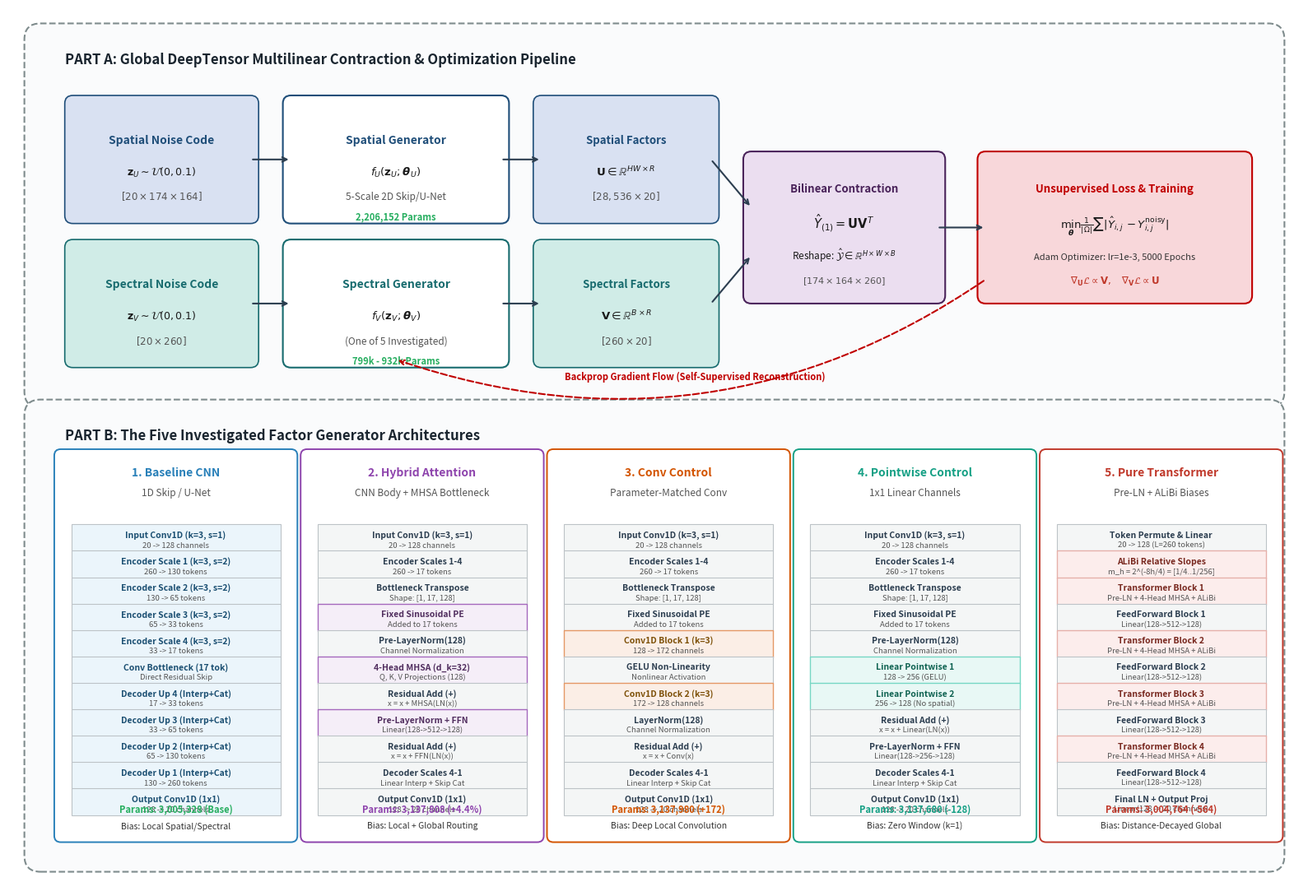

Write Python code to recreate this figure.
import matplotlib.pyplot as plt
import matplotlib.patches as patches
from matplotlib.patches import FancyBboxPatch, ArrowStyle
import numpy as np

def create_architecture_diagram():
    fig = plt.figure(figsize=(16, 11), dpi=300)
    ax = fig.add_subplot(111)
    ax.set_xlim(0, 16)
    ax.set_ylim(0, 11)
    ax.axis('off')

    # Background color
    fig.patch.set_facecolor('#ffffff')

    # Color Palette - Professional Academic IEEE Style
    c_blue = '#1f4e79'
    c_light_blue = '#d9e1f2'
    c_teal = '#176b6e'
    c_light_teal = '#d0ece7'
    c_coral = '#c00000'
    c_light_coral = '#f8d7da'
    c_purple = '#4a235a'
    c_light_purple = '#ebdef0'
    c_amber = '#b9770e'
    c_light_amber = '#fef9e7'
    c_gray_box = '#f2f4f4'
    c_border = '#34495e'
    c_dark = '#1a1a1a'

    # =========================================================================
    # PART A: GLOBAL DEEPTENSOR MULTILINEAR CONTRACTION WORKFLOW (Top Section)
    # =========================================================================
    # Main outer bounding box for Part A
    rect_a = FancyBboxPatch((0.4, 6.2), 15.2, 4.4, boxstyle="round,pad=0.2",
                            edgecolor='#7f8c8d', facecolor='#fafbfc', linewidth=1.5, linestyle='--')
    ax.add_patch(rect_a)
    ax.text(0.7, 10.3, "PART A: Global DeepTensor Multilinear Contraction & Optimization Pipeline",
            fontsize=12, fontweight='bold', color='#1a252f')

    # 1. Spatial Latent & Generator
    box_zu = FancyBboxPatch((0.8, 8.4), 2.2, 1.4, boxstyle="round,pad=0.1",
                            edgecolor=c_blue, facecolor=c_light_blue, linewidth=1.2)
    ax.add_patch(box_zu)
    ax.text(1.9, 9.3, "Spatial Noise Code", fontsize=10, fontweight='bold', ha='center', color=c_blue)
    ax.text(1.9, 8.9, r"$\mathbf{z}_U \sim \mathcal{U}(0, 0.1)$", fontsize=9, ha='center', color=c_dark)
    ax.text(1.9, 8.6, r"$[20 \times 174 \times 164]$", fontsize=8.5, ha='center', color='#555')

    box_fu = FancyBboxPatch((3.5, 8.4), 2.6, 1.4, boxstyle="round,pad=0.1",
                            edgecolor=c_blue, facecolor='#ffffff', linewidth=1.5)
    ax.add_patch(box_fu)
    ax.text(4.8, 9.3, "Spatial Generator", fontsize=10, fontweight='bold', ha='center', color=c_blue)
    ax.text(4.8, 8.9, r"$f_U(\mathbf{z}_U; \boldsymbol{\theta}_U)$", fontsize=9.5, fontweight='bold', ha='center', color=c_dark)
    ax.text(4.8, 8.6, "5-Scale 2D Skip/U-Net", fontsize=8.5, ha='center', color='#555')
    ax.text(4.8, 8.35, "2,206,152 Params", fontsize=8, fontweight='bold', ha='center', color='#27ae60')

    # 2. Spectral Latent & Generator
    box_zv = FancyBboxPatch((0.8, 6.6), 2.2, 1.4, boxstyle="round,pad=0.1",
                            edgecolor=c_teal, facecolor=c_light_teal, linewidth=1.2)
    ax.add_patch(box_zv)
    ax.text(1.9, 7.5, "Spectral Noise Code", fontsize=10, fontweight='bold', ha='center', color=c_teal)
    ax.text(1.9, 7.1, r"$\mathbf{z}_V \sim \mathcal{U}(0, 0.1)$", fontsize=9, ha='center', color=c_dark)
    ax.text(1.9, 6.8, r"$[20 \times 260]$", fontsize=8.5, ha='center', color='#555')

    box_fv = FancyBboxPatch((3.5, 6.6), 2.6, 1.4, boxstyle="round,pad=0.1",
                            edgecolor=c_teal, facecolor='#ffffff', linewidth=1.5)
    ax.add_patch(box_fv)
    ax.text(4.8, 7.5, "Spectral Generator", fontsize=10, fontweight='bold', ha='center', color=c_teal)
    ax.text(4.8, 7.1, r"$f_V(\mathbf{z}_V; \boldsymbol{\theta}_V)$", fontsize=9.5, fontweight='bold', ha='center', color=c_dark)
    ax.text(4.8, 6.8, "(One of 5 Investigated)", fontsize=8.5, fontstyle='italic', ha='center', color='#555')
    ax.text(4.8, 6.55, "799k - 932k Params", fontsize=8, fontweight='bold', ha='center', color='#27ae60')

    # 3. Factor Matrices U and V
    box_u = FancyBboxPatch((6.6, 8.4), 2.1, 1.4, boxstyle="round,pad=0.1",
                           edgecolor=c_blue, facecolor=c_light_blue, linewidth=1.2)
    ax.add_patch(box_u)
    ax.text(7.65, 9.3, "Spatial Factors", fontsize=9.5, fontweight='bold', ha='center', color=c_blue)
    ax.text(7.65, 8.9, r"$\mathbf{U} \in \mathbb{R}^{HW \times R}$", fontsize=9.5, ha='center', color=c_dark)
    ax.text(7.65, 8.6, r"$[28,536 \times 20]$", fontsize=8.5, ha='center', color='#555')

    box_v = FancyBboxPatch((6.6, 6.6), 2.1, 1.4, boxstyle="round,pad=0.1",
                           edgecolor=c_teal, facecolor=c_light_teal, linewidth=1.2)
    ax.add_patch(box_v)
    ax.text(7.65, 7.5, "Spectral Factors", fontsize=9.5, fontweight='bold', ha='center', color=c_teal)
    ax.text(7.65, 7.1, r"$\mathbf{V} \in \mathbb{R}^{B \times R}$", fontsize=9.5, ha='center', color=c_dark)
    ax.text(7.65, 6.8, r"$[260 \times 20]$", fontsize=8.5, ha='center', color='#555')

    # 4. Multilinear Product & Output Tensor
    box_prod = FancyBboxPatch((9.2, 7.4), 2.3, 1.7, boxstyle="round,pad=0.1",
                              edgecolor=c_purple, facecolor=c_light_purple, linewidth=1.5)
    ax.add_patch(box_prod)
    ax.text(10.35, 8.7, "Bilinear Contraction", fontsize=9.5, fontweight='bold', ha='center', color=c_purple)
    ax.text(10.35, 8.25, r"$\hat{Y}_{(1)} = \mathbf{U} \mathbf{V}^T$", fontsize=10.5, fontweight='bold', ha='center', color=c_dark)
    ax.text(10.35, 7.85, r"Reshape: $\hat{\mathcal{Y}} \in \mathbb{R}^{H \times W \times B}$", fontsize=8.5, ha='center', color=c_dark)
    ax.text(10.35, 7.55, r"$[174 \times 164 \times 260]$", fontsize=8, ha='center', color='#555')

    # 5. Loss & Optimization
    box_loss = FancyBboxPatch((12.1, 7.4), 3.2, 1.7, boxstyle="round,pad=0.1",
                              edgecolor=c_coral, facecolor=c_light_coral, linewidth=1.5)
    ax.add_patch(box_loss)
    ax.text(13.7, 8.7, "Unsupervised Loss & Training", fontsize=9.5, fontweight='bold', ha='center', color=c_coral)
    ax.text(13.7, 8.25, r"$\min_{\boldsymbol{\theta}} \frac{1}{|\Omega|} \sum |\hat{Y}_{i,j} - Y^\mathrm{noisy}_{i,j}|$",
            fontsize=9.5, fontweight='bold', ha='center', color=c_dark)
    ax.text(13.7, 7.85, "Adam Optimizer: lr=1e-3, 5000 Epochs", fontsize=8, ha='center', color='#333')
    ax.text(13.7, 7.55, r"$\nabla_{\mathbf{U}} \mathcal{L} \propto \mathbf{V}, \quad \nabla_{\mathbf{V}} \mathcal{L} \propto \mathbf{U}$",
            fontsize=8.5, fontweight='bold', ha='center', color='#c0392b')

    # Arrows for Part A
    arrow_kw = dict(arrowstyle="->", lw=1.5, color='#2c3e50')
    ax.annotate("", xy=(3.5, 9.1), xytext=(3.0, 9.1), arrowprops=arrow_kw)
    ax.annotate("", xy=(6.6, 9.1), xytext=(6.1, 9.1), arrowprops=arrow_kw)
    ax.annotate("", xy=(9.2, 8.5), xytext=(8.7, 9.1), arrowprops=arrow_kw)

    ax.annotate("", xy=(3.5, 7.3), xytext=(3.0, 7.3), arrowprops=arrow_kw)
    ax.annotate("", xy=(6.6, 7.3), xytext=(6.1, 7.3), arrowprops=arrow_kw)
    ax.annotate("", xy=(9.2, 7.9), xytext=(8.7, 7.3), arrowprops=arrow_kw)

    ax.annotate("", xy=(12.1, 8.25), xytext=(11.5, 8.25), arrowprops=arrow_kw)

    # Feedback backprop arrow
    ax.annotate("", xy=(4.8, 6.6), xytext=(12.1, 7.6),
                arrowprops=dict(arrowstyle="->", lw=1.5, color=c_coral, linestyle="--",
                                connectionstyle="arc3,rad=-0.25"))
    ax.text(8.5, 6.35, "Backprop Gradient Flow (Self-Supervised Reconstruction)",
            fontsize=8, fontweight='bold', ha='center', color=c_coral)

    # =========================================================================
    # PART B: THE FIVE INVESTIGATED SPECTRAL GENERATOR PARADIGMS (Bottom Section)
    # =========================================================================
    rect_b = FancyBboxPatch((0.4, 0.4), 15.2, 5.5, boxstyle="round,pad=0.2",
                            edgecolor='#7f8c8d', facecolor='#fafbfc', linewidth=1.5, linestyle='--')
    ax.add_patch(rect_b)
    ax.text(0.7, 5.6, "PART B: The Five Investigated Factor Generator Architectures",
            fontsize=12, fontweight='bold', color='#1a252f')

    # Column coordinates for 5 models
    xs = [0.65, 3.7, 6.75, 9.8, 12.85]
    w = 2.85

    # -------------------------------------------------------------
    # 1. Baseline CNN
    # -------------------------------------------------------------
    b1 = FancyBboxPatch((xs[0], 0.65), w, 4.75, boxstyle="round,pad=0.08",
                        edgecolor='#2980b9', facecolor='#ffffff', linewidth=1.4)
    ax.add_patch(b1)
    ax.text(xs[0]+w/2, 5.15, "1. Baseline CNN", fontsize=10, fontweight='bold', ha='center', color='#2980b9')
    ax.text(xs[0]+w/2, 4.9, "1D Skip / U-Net", fontsize=8.5, fontstyle='italic', ha='center', color='#555')

    y_cur = 4.5
    layers1 = [
        ("Input Conv1D (k=3, s=1)", "20 -> 128 channels"),
        ("Encoder Scale 1 (k=3, s=2)", "260 -> 130 tokens"),
        ("Encoder Scale 2 (k=3, s=2)", "130 -> 65 tokens"),
        ("Encoder Scale 3 (k=3, s=2)", "65 -> 33 tokens"),
        ("Encoder Scale 4 (k=3, s=2)", "33 -> 17 tokens"),
        ("Conv Bottleneck (17 tok)", "Direct Residual Skip"),
        ("Decoder Up 4 (Interp+Cat)", "17 -> 33 tokens"),
        ("Decoder Up 3 (Interp+Cat)", "33 -> 65 tokens"),
        ("Decoder Up 2 (Interp+Cat)", "65 -> 130 tokens"),
        ("Decoder Up 1 (Interp+Cat)", "130 -> 260 tokens"),
        ("Output Conv1D (1x1)", "128 -> 20 channels")
    ]
    for name, sub in layers1:
        box_l = FancyBboxPatch((xs[0]+0.15, y_cur-0.28), w-0.3, 0.3, boxstyle="square,pad=0.02",
                               edgecolor='#bdc3c7', facecolor='#ebf5fb', linewidth=0.8)
        ax.add_patch(box_l)
        ax.text(xs[0]+w/2, y_cur-0.12, name, fontsize=7.5, fontweight='bold', ha='center', color='#1b4f72')
        ax.text(xs[0]+w/2, y_cur-0.24, sub, fontsize=6.8, ha='center', color='#555')
        y_cur -= 0.33

    ax.text(xs[0]+w/2, 0.95, "Params: 3,005,328 (Base)", fontsize=8, fontweight='bold', ha='center', color='#27ae60')
    ax.text(xs[0]+w/2, 0.75, "Bias: Local Spatial/Spectral", fontsize=7.5, ha='center', color='#333')

    # -------------------------------------------------------------
    # 2. Hybrid CNN-Attention
    # -------------------------------------------------------------
    b2 = FancyBboxPatch((xs[1], 0.65), w, 4.75, boxstyle="round,pad=0.08",
                        edgecolor='#8e44ad', facecolor='#ffffff', linewidth=1.4)
    ax.add_patch(b2)
    ax.text(xs[1]+w/2, 5.15, "2. Hybrid Attention", fontsize=10, fontweight='bold', ha='center', color='#8e44ad')
    ax.text(xs[1]+w/2, 4.9, "CNN Body + MHSA Bottleneck", fontsize=8.5, fontstyle='italic', ha='center', color='#555')

    y_cur = 4.5
    layers2 = [
        ("Input Conv1D (k=3, s=1)", "20 -> 128 channels"),
        ("Encoder Scales 1-4", "260 -> 17 tokens"),
        ("Bottleneck Transpose", "Shape: [1, 17, 128]"),
        ("Fixed Sinusoidal PE", "Added to 17 tokens"),
        ("Pre-LayerNorm(128)", "Channel Normalization"),
        ("4-Head MHSA (d_k=32)", "Q, K, V Projections (128)"),
        ("Residual Add (+)", "x = x + MHSA(LN(x))"),
        ("Pre-LayerNorm + FFN", "Linear(128->512->128)"),
        ("Residual Add (+)", "x = x + FFN(LN(x))"),
        ("Decoder Scales 4-1", "Linear Interp + Skip Cat"),
        ("Output Conv1D (1x1)", "128 -> 20 channels")
    ]
    for name, sub in layers2:
        is_attn = "MHSA" in name or "FFN" in name or "PE" in name
        bg_col = '#f5eef8' if is_attn else '#f4f6f6'
        fg_col = '#512e5f' if is_attn else '#2c3e50'
        box_l = FancyBboxPatch((xs[1]+0.15, y_cur-0.28), w-0.3, 0.3, boxstyle="square,pad=0.02",
                               edgecolor='#a569bd' if is_attn else '#bdc3c7', facecolor=bg_col, linewidth=1.0 if is_attn else 0.8)
        ax.add_patch(box_l)
        ax.text(xs[1]+w/2, y_cur-0.12, name, fontsize=7.5, fontweight='bold', ha='center', color=fg_col)
        ax.text(xs[1]+w/2, y_cur-0.24, sub, fontsize=6.8, ha='center', color='#555')
        y_cur -= 0.33

    ax.text(xs[1]+w/2, 0.95, "Params: 3,137,808 (+4.4%)", fontsize=8, fontweight='bold', ha='center', color='#8e44ad')
    ax.text(xs[1]+w/2, 0.75, "Bias: Local + Global Routing", fontsize=7.5, ha='center', color='#333')

    # -------------------------------------------------------------
    # 3. Conv Control
    # -------------------------------------------------------------
    b3 = FancyBboxPatch((xs[2], 0.65), w, 4.75, boxstyle="round,pad=0.08",
                        edgecolor='#d35400', facecolor='#ffffff', linewidth=1.4)
    ax.add_patch(b3)
    ax.text(xs[2]+w/2, 5.15, "3. Conv Control", fontsize=10, fontweight='bold', ha='center', color='#d35400')
    ax.text(xs[2]+w/2, 4.9, "Parameter-Matched Conv", fontsize=8.5, fontstyle='italic', ha='center', color='#555')

    y_cur = 4.5
    layers3 = [
        ("Input Conv1D (k=3, s=1)", "20 -> 128 channels"),
        ("Encoder Scales 1-4", "260 -> 17 tokens"),
        ("Bottleneck Transpose", "Shape: [1, 17, 128]"),
        ("Fixed Sinusoidal PE", "Added to 17 tokens"),
        ("Conv1D Block 1 (k=3)", "128 -> 172 channels"),
        ("GELU Non-Linearity", "Nonlinear Activation"),
        ("Conv1D Block 2 (k=3)", "172 -> 128 channels"),
        ("LayerNorm(128)", "Channel Normalization"),
        ("Residual Add (+)", "x = x + Conv(x)"),
        ("Decoder Scales 4-1", "Linear Interp + Skip Cat"),
        ("Output Conv1D (1x1)", "128 -> 20 channels")
    ]
    for name, sub in layers3:
        is_c = "Conv1D Block" in name or "172" in sub
        bg_col = '#fbeee6' if is_c else '#f4f6f6'
        fg_col = '#7e5109' if is_c else '#2c3e50'
        box_l = FancyBboxPatch((xs[2]+0.15, y_cur-0.28), w-0.3, 0.3, boxstyle="square,pad=0.02",
                               edgecolor='#e59866' if is_c else '#bdc3c7', facecolor=bg_col, linewidth=1.0 if is_c else 0.8)
        ax.add_patch(box_l)
        ax.text(xs[2]+w/2, y_cur-0.12, name, fontsize=7.5, fontweight='bold', ha='center', color=fg_col)
        ax.text(xs[2]+w/2, y_cur-0.24, sub, fontsize=6.8, ha='center', color='#555')
        y_cur -= 0.33

    ax.text(xs[2]+w/2, 0.95, "Params: 3,137,980 (+172)", fontsize=8, fontweight='bold', ha='center', color='#d35400')
    ax.text(xs[2]+w/2, 0.75, "Bias: Deep Local Convolution", fontsize=7.5, ha='center', color='#333')

    # -------------------------------------------------------------
    # 4. Pointwise Control
    # -------------------------------------------------------------
    b4 = FancyBboxPatch((xs[3], 0.65), w, 4.75, boxstyle="round,pad=0.08",
                        edgecolor='#16a085', facecolor='#ffffff', linewidth=1.4)
    ax.add_patch(b4)
    ax.text(xs[3]+w/2, 5.15, "4. Pointwise Control", fontsize=10, fontweight='bold', ha='center', color='#16a085')
    ax.text(xs[3]+w/2, 4.9, "1x1 Linear Channels", fontsize=8.5, fontstyle='italic', ha='center', color='#555')

    y_cur = 4.5
    layers4 = [
        ("Input Conv1D (k=3, s=1)", "20 -> 128 channels"),
        ("Encoder Scales 1-4", "260 -> 17 tokens"),
        ("Bottleneck Transpose", "Shape: [1, 17, 128]"),
        ("Fixed Sinusoidal PE", "Added to 17 tokens"),
        ("Pre-LayerNorm(128)", "Channel Normalization"),
        ("Linear Pointwise 1", "128 -> 256 (GELU)"),
        ("Linear Pointwise 2", "256 -> 128 (No spatial)"),
        ("Residual Add (+)", "x = x + Linear(LN(x))"),
        ("Pre-LayerNorm + FFN", "Linear(128->256->128)"),
        ("Decoder Scales 4-1", "Linear Interp + Skip Cat"),
        ("Output Conv1D (1x1)", "128 -> 20 channels")
    ]
    for name, sub in layers4:
        is_pw = "Pointwise" in name or "Linear" in name
        bg_col = '#e8f8f5' if is_pw else '#f4f6f6'
        fg_col = '#0e6251' if is_pw else '#2c3e50'
        box_l = FancyBboxPatch((xs[3]+0.15, y_cur-0.28), w-0.3, 0.3, boxstyle="square,pad=0.02",
                               edgecolor='#76d7c4' if is_pw else '#bdc3c7', facecolor=bg_col, linewidth=1.0 if is_pw else 0.8)
        ax.add_patch(box_l)
        ax.text(xs[3]+w/2, y_cur-0.12, name, fontsize=7.5, fontweight='bold', ha='center', color=fg_col)
        ax.text(xs[3]+w/2, y_cur-0.24, sub, fontsize=6.8, ha='center', color='#555')
        y_cur -= 0.33

    ax.text(xs[3]+w/2, 0.95, "Params: 3,137,680 (-128)", fontsize=8, fontweight='bold', ha='center', color='#16a085')
    ax.text(xs[3]+w/2, 0.75, "Bias: Zero Window (k=1)", fontsize=7.5, ha='center', color='#333')

    # -------------------------------------------------------------
    # 5. Pure Spectral Transformer with ALiBi
    # -------------------------------------------------------------
    b5 = FancyBboxPatch((xs[4], 0.65), w, 4.75, boxstyle="round,pad=0.08",
                        edgecolor='#c0392b', facecolor='#ffffff', linewidth=1.4)
    ax.add_patch(b5)
    ax.text(xs[4]+w/2, 5.15, "5. Pure Transformer", fontsize=10, fontweight='bold', ha='center', color='#c0392b')
    ax.text(xs[4]+w/2, 4.9, "Pre-LN + ALiBi Biases", fontsize=8.5, fontstyle='italic', ha='center', color='#555')

    y_cur = 4.5
    layers5 = [
        ("Token Permute & Linear", "20 -> 128 (L=260 tokens)"),
        ("ALiBi Relative Slopes", "m_h = 2^(-8h/4) = [1/4..1/256]"),
        ("Transformer Block 1", "Pre-LN + 4-Head MHSA + ALiBi"),
        ("FeedForward Block 1", "Linear(128->512->128)"),
        ("Transformer Block 2", "Pre-LN + 4-Head MHSA + ALiBi"),
        ("FeedForward Block 2", "Linear(128->512->128)"),
        ("Transformer Block 3", "Pre-LN + 4-Head MHSA + ALiBi"),
        ("FeedForward Block 3", "Linear(128->512->128)"),
        ("Transformer Block 4", "Pre-LN + 4-Head MHSA + ALiBi"),
        ("FeedForward Block 4", "Linear(128->512->128)"),
        ("Final LN + Output Proj", "Linear(128 -> 20 channels)")
    ]
    for name, sub in layers5:
        is_alibi = "ALiBi" in name or "Transformer" in name
        bg_col = '#fcedec' if is_alibi else '#f4f6f6'
        fg_col = '#78281f' if is_alibi else '#2c3e50'
        box_l = FancyBboxPatch((xs[4]+0.15, y_cur-0.28), w-0.3, 0.3, boxstyle="square,pad=0.02",
                               edgecolor='#e6b0aa' if is_alibi else '#bdc3c7', facecolor=bg_col, linewidth=1.0 if is_alibi else 0.8)
        ax.add_patch(box_l)
        ax.text(xs[4]+w/2, y_cur-0.12, name, fontsize=7.5, fontweight='bold', ha='center', color=fg_col)
        ax.text(xs[4]+w/2, y_cur-0.24, sub, fontsize=6.8, ha='center', color='#555')
        y_cur -= 0.33

    ax.text(xs[4]+w/2, 0.95, "Params: 3,004,764 (-564)", fontsize=8, fontweight='bold', ha='center', color='#c0392b')
    ax.text(xs[4]+w/2, 0.75, "Bias: Distance-Decayed Global", fontsize=7.5, ha='center', color='#333')

    plt.tight_layout()
    output_path = r'E:\Rakhal_Tensor\NeuroTensor_Project_Report\figures\architecture_5models_pipeline.png'
    plt.savefig(output_path, dpi=300, bbox_inches='tight')
    plt.close()
    print(f"Successfully generated architecture diagram at: {output_path}")

if __name__ == '__main__':
    create_architecture_diagram()
